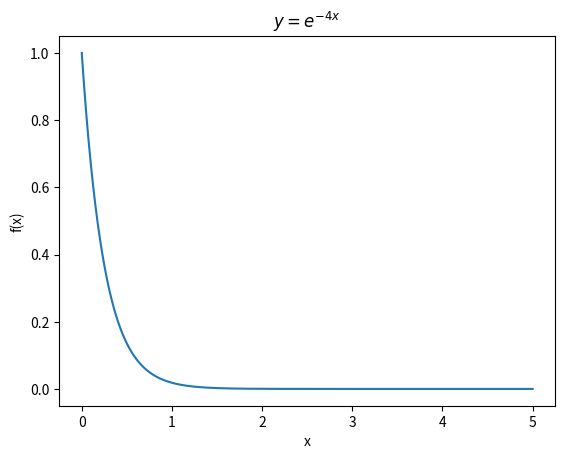

This chart was generated by the following Python code: (Note: this script raises an exception after producing the figure.)
# This Python file uses the following encoding: utf-8

import numpy as np
import matplotlib.pyplot as plt

def d(x):
    return np.exp(-4*x)

x = np.linspace(0,5, 1000)
plt.title("$y= e^{-4x}$")
plt.plot(x, d(x))
plt.xlabel("x")
plt.ylabel("f(x)")
plt.grid(b=True)
plt.axes([0, 4, 0.6, 0.01])

plt.legend()
plt.show()
